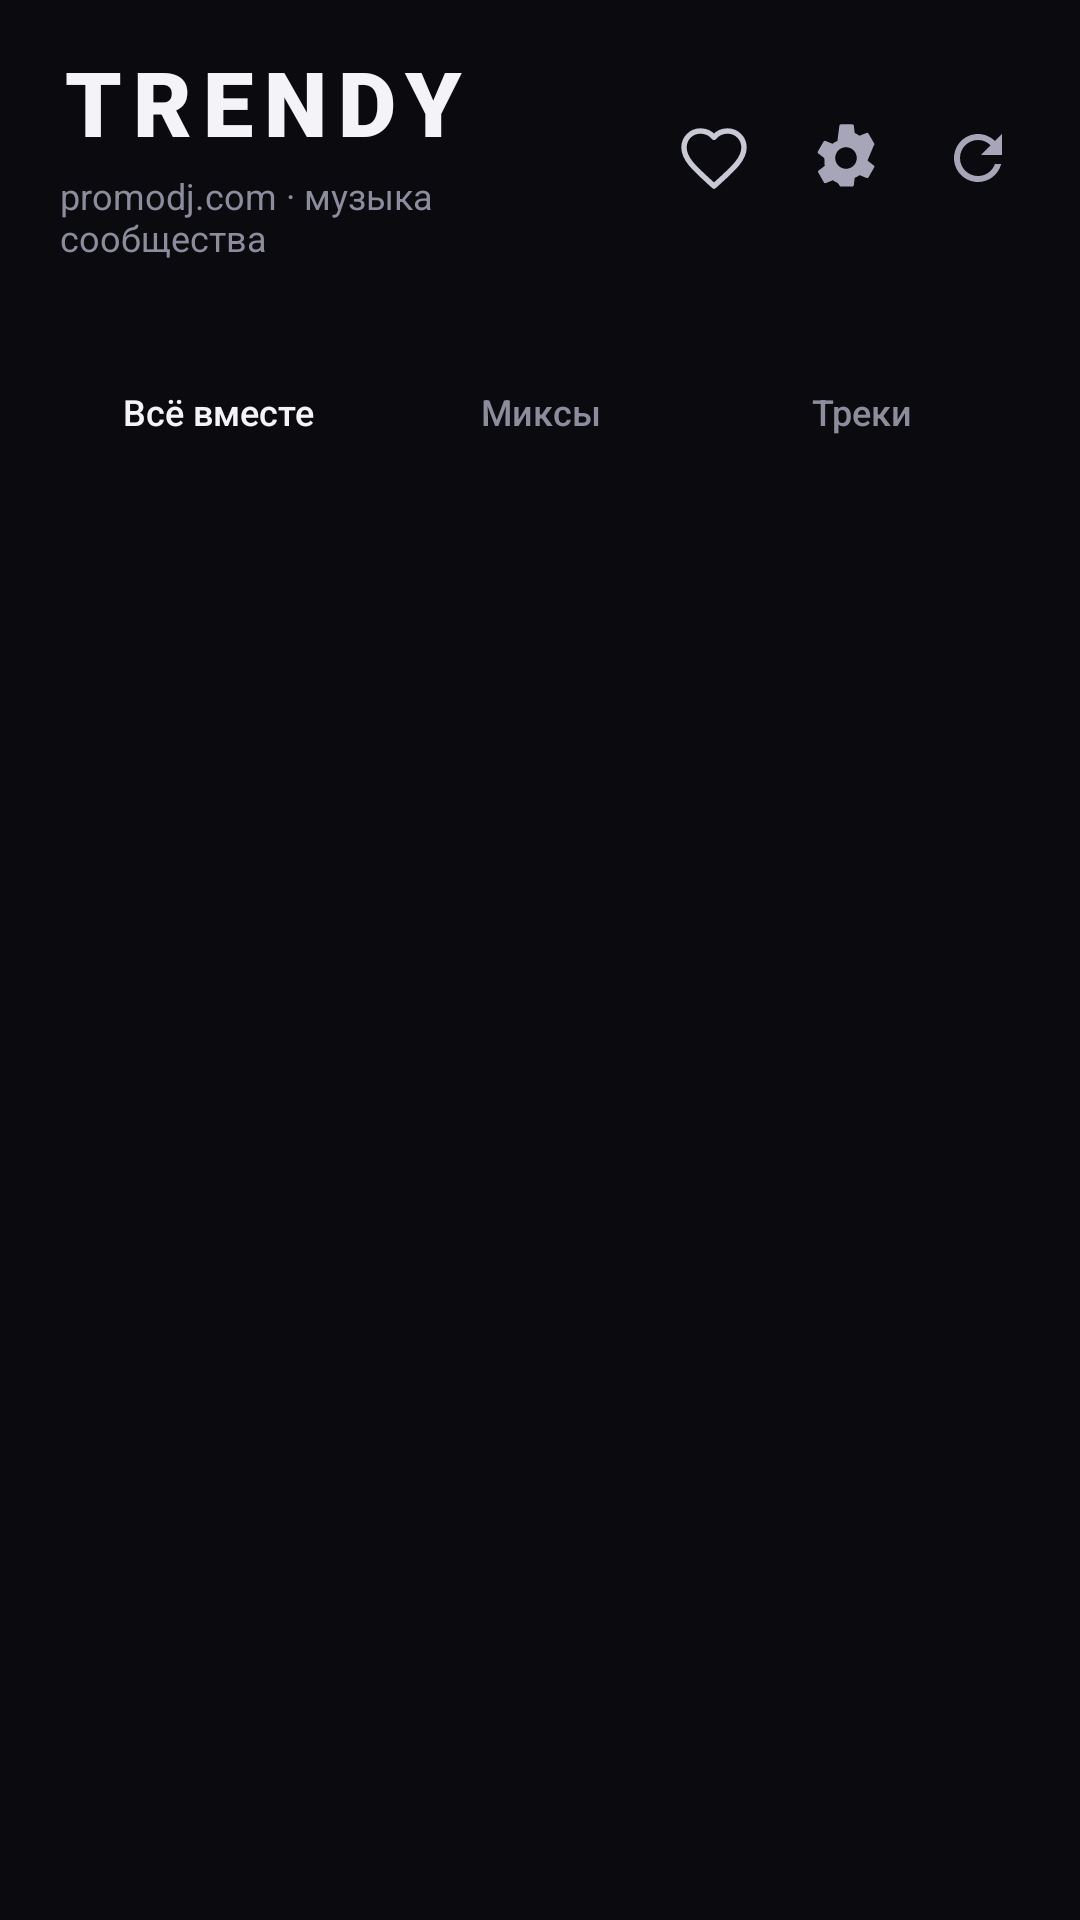

Reconstruct the res/layout file that produces this screen, plus the resources it refers to.
<!-- AndroidManifest.xml: application theme AppTheme -->
<!-- res/layout/activity_main.xml -->
<?xml version="1.0" encoding="utf-8"?>
<LinearLayout xmlns:android="http://schemas.android.com/apk/res/android"
    android:id="@+id/mainRoot"
    android:layout_width="match_parent"
    android:layout_height="match_parent"
    android:orientation="vertical"
    android:background="@color/bg">

    <LinearLayout
        android:layout_width="match_parent"
        android:layout_height="wrap_content"
        android:orientation="horizontal"
        android:gravity="center_vertical"
        android:paddingStart="20dp"
        android:paddingEnd="12dp"
        android:paddingTop="18dp"
        android:paddingBottom="10dp">

        <LinearLayout
            android:layout_width="0dp"
            android:layout_height="wrap_content"
            android:layout_weight="1"
            android:orientation="vertical">

            <TextView
                android:layout_width="wrap_content"
                android:layout_height="wrap_content"
                android:text="@string/header_title"
                android:textColor="@color/text"
                android:textSize="30sp"
                android:fontFamily="sans-serif-black"
                android:letterSpacing="0.12"
                android:includeFontPadding="false" />

            <TextView
                android:layout_width="wrap_content"
                android:layout_height="wrap_content"
                android:layout_marginTop="4dp"
                android:text="@string/header_sub"
                android:textColor="@color/text_dim"
                android:textSize="12sp" />
        </LinearLayout>

        <ImageButton
            android:id="@+id/favorites"
            android:layout_width="44dp"
            android:layout_height="44dp"
            android:background="?android:attr/selectableItemBackgroundBorderless"
            android:contentDescription="@string/favorites"
            android:focusable="true"
            android:foreground="@drawable/bg_focus_circle"
            android:padding="10dp"
            android:src="@drawable/ic_heart_outline" />

        <ImageButton
            android:id="@+id/settings"
            android:layout_width="44dp"
            android:layout_height="44dp"
            android:background="?android:attr/selectableItemBackgroundBorderless"
            android:contentDescription="@string/settings"
            android:focusable="true"
            android:foreground="@drawable/bg_focus_circle"
            android:padding="10dp"
            android:src="@drawable/ic_settings" />

        <ImageButton
            android:id="@+id/refresh"
            android:layout_width="44dp"
            android:focusable="true"
            android:layout_height="44dp"
            android:padding="10dp"
            android:background="?android:attr/selectableItemBackgroundBorderless"
            android:foreground="@drawable/bg_focus_circle"
            android:src="@drawable/ic_refresh"
            android:contentDescription="@string/refresh" />
    </LinearLayout>

    <HorizontalScrollView
        android:layout_width="match_parent"
        android:layout_height="wrap_content"
        android:scrollbars="none"
        android:clipToPadding="false"
        android:paddingStart="16dp"
        android:paddingEnd="16dp"
        android:paddingTop="4dp"
        android:paddingBottom="4dp">

        <LinearLayout
            android:id="@+id/genreRow"
            android:layout_width="wrap_content"
            android:layout_height="wrap_content"
            android:orientation="horizontal" />
    </HorizontalScrollView>

    <LinearLayout
        android:id="@+id/filterBar"
        android:layout_width="match_parent"
        android:layout_height="44dp"
        android:layout_marginStart="16dp"
        android:layout_marginEnd="16dp"
        android:layout_marginTop="10dp"
        android:background="@drawable/bg_filter"
        android:orientation="horizontal"
        android:padding="3dp">

        <TextView
            android:id="@+id/filterAll"
            android:layout_width="0dp"
            android:layout_height="match_parent"
            android:layout_weight="1"
            android:focusable="true"
            android:foreground="@drawable/bg_focus_ring"
            android:gravity="center"
            android:text="@string/filter_all"
            android:textColor="@color/text"
            android:textSize="12sp"
            android:fontFamily="sans-serif-medium" />

        <TextView
            android:id="@+id/filterMixes"
            android:layout_width="0dp"
            android:layout_height="match_parent"
            android:layout_weight="1"
            android:focusable="true"
            android:foreground="@drawable/bg_focus_ring"
            android:gravity="center"
            android:text="@string/filter_mixes"
            android:textColor="@color/text_dim"
            android:textSize="12sp"
            android:fontFamily="sans-serif-medium" />

        <TextView
            android:id="@+id/filterTracks"
            android:layout_width="0dp"
            android:layout_height="match_parent"
            android:layout_weight="1"
            android:focusable="true"
            android:foreground="@drawable/bg_focus_ring"
            android:gravity="center"
            android:text="@string/filter_tracks"
            android:textColor="@color/text_dim"
            android:textSize="12sp"
            android:fontFamily="sans-serif-medium" />
    </LinearLayout>

    <TextView
        android:id="@+id/meta"
        android:layout_width="match_parent"
        android:layout_height="wrap_content"
        android:layout_marginStart="20dp"
        android:layout_marginEnd="20dp"
        android:layout_marginTop="10dp"
        android:layout_marginBottom="4dp"
        android:textColor="@color/text_faint"
        android:textSize="11sp" />

    <FrameLayout
        android:layout_width="match_parent"
        android:layout_height="0dp"
        android:layout_weight="1">

        <ListView
            android:id="@+id/list"
            android:layout_width="match_parent"
            android:layout_height="match_parent"
            android:divider="@null"
            android:dividerHeight="0dp"
            android:drawSelectorOnTop="true"
            android:listSelector="@drawable/bg_row_focus"
            android:scrollbars="none"
            android:clipToPadding="false"
            android:paddingBottom="10dp" />

        <LinearLayout
            android:id="@+id/emptyState"
            android:layout_width="match_parent"
            android:layout_height="match_parent"
            android:orientation="vertical"
            android:gravity="center"
            android:paddingStart="40dp"
            android:paddingEnd="40dp"
            android:visibility="gone">

            <ImageView
                android:layout_width="58dp"
                android:layout_height="58dp"
                android:alpha="0.8"
                android:src="@drawable/ic_note_gray"
                android:contentDescription="@null" />

            <TextView
                android:layout_width="wrap_content"
                android:layout_height="wrap_content"
                android:layout_marginTop="16dp"
                android:text="@string/empty_title"
                android:textColor="@color/text"
                android:textSize="18sp"
                android:fontFamily="sans-serif-medium" />

            <TextView
                android:layout_width="wrap_content"
                android:layout_height="wrap_content"
                android:layout_marginTop="8dp"
                android:gravity="center"
                android:lineSpacingExtra="3dp"
                android:text="@string/empty_text"
                android:textColor="@color/text_dim"
                android:textSize="13sp" />

            <TextView
                android:id="@+id/retry"
                android:layout_width="wrap_content"
                android:layout_height="44dp"
                android:layout_marginTop="20dp"
                android:background="@drawable/bg_pill_button"
                android:focusable="true"
                android:foreground="@drawable/bg_focus_ring"
                android:gravity="center"
                android:paddingStart="24dp"
                android:paddingEnd="24dp"
                android:text="@string/retry"
                android:textColor="@color/text"
                android:textSize="13sp"
                android:fontFamily="sans-serif-medium" />
        </LinearLayout>

        <ProgressBar
            android:id="@+id/progress"
            android:layout_width="36dp"
            android:layout_height="36dp"
            android:layout_gravity="center"
            android:indeterminate="true"
            android:indeterminateTint="@color/accent"
            android:visibility="gone" />
    </FrameLayout>

    <include layout="@layout/view_mini_player" />
</LinearLayout>
<!-- res/layout/view_mini_player.xml (included above) -->
<?xml version="1.0" encoding="utf-8"?>
<LinearLayout xmlns:android="http://schemas.android.com/apk/res/android"
    android:id="@+id/miniPlayer"
    android:layout_width="match_parent"
    android:layout_height="wrap_content"
    android:layout_marginStart="10dp"
    android:layout_marginEnd="10dp"
    android:layout_marginTop="4dp"
    android:layout_marginBottom="10dp"
    android:background="@drawable/bg_mini"
    android:elevation="12dp"
    android:orientation="vertical"
    android:visibility="gone">

    <ProgressBar
        android:id="@+id/miniProgress"
        style="?android:attr/progressBarStyleHorizontal"
        android:layout_width="match_parent"
        android:layout_height="2dp"
        android:max="1000"
        android:progress="0"
        android:progressBackgroundTint="#1FFFFFFF"
        android:progressTint="@color/accent" />

    <LinearLayout
        android:layout_width="match_parent"
        android:layout_height="64dp"
        android:gravity="center_vertical"
        android:orientation="horizontal"
        android:paddingStart="8dp"
        android:paddingEnd="6dp">

        <com.promodj.trendy.RoundedImageView
            android:id="@+id/miniCover"
            android:layout_width="46dp"
            android:layout_height="46dp"
            android:scaleType="centerCrop"
            android:src="@drawable/ic_cover_placeholder"
            android:contentDescription="@null" />

        <LinearLayout
            android:id="@+id/miniInfo"
            android:layout_width="0dp"
            android:layout_height="match_parent"
            android:layout_weight="1"
            android:layout_marginStart="12dp"
            android:focusable="true"
            android:foreground="@drawable/bg_focus_ring"
            android:gravity="center_vertical"
            android:orientation="vertical"
            android:paddingEnd="6dp">

            <TextView
                android:id="@+id/miniTitle"
                android:layout_width="match_parent"
                android:layout_height="wrap_content"
                android:ellipsize="end"
                android:maxLines="1"
                android:textColor="@color/text"
                android:textSize="14sp"
                android:fontFamily="sans-serif-medium" />

            <TextView
                android:id="@+id/miniArtist"
                android:layout_width="match_parent"
                android:layout_height="wrap_content"
                android:layout_marginTop="1dp"
                android:ellipsize="end"
                android:maxLines="1"
                android:textColor="@color/text_dim"
                android:textSize="11sp" />
        </LinearLayout>

        <ImageButton
            android:id="@+id/miniPlay"
            android:layout_width="42dp"
            android:focusable="true"
            android:layout_height="42dp"
            android:background="?android:attr/selectableItemBackgroundBorderless"
            android:foreground="@drawable/bg_focus_circle"
            android:padding="8dp"
            android:src="@drawable/ic_play_white"
            android:contentDescription="@string/play" />

        <ImageButton
            android:id="@+id/miniNext"
            android:layout_width="38dp"
            android:focusable="true"
            android:layout_height="38dp"
            android:background="?android:attr/selectableItemBackgroundBorderless"
            android:foreground="@drawable/bg_focus_circle"
            android:padding="8dp"
            android:src="@drawable/ic_next_white"
            android:contentDescription="@string/next" />
    </LinearLayout>
</LinearLayout>
<!-- resources referenced by this layout -->
<resources>
  <color name="accent">#FF2D46</color>
  <color name="bg">#0A0A0F</color>
  <color name="text">#F3F3F8</color>
  <color name="text_dim">#8C8C9C</color>
  <color name="text_faint">#5C5C6C</color>
  <!-- drawable bg_focus_circle (drawable) -->
  <?xml version="1.0" encoding="utf-8"?>
  <selector xmlns:android="http://schemas.android.com/apk/res/android">
      <item android:state_focused="true">
          <shape android:shape="oval">
              <solid android:color="@color/transparent" />
              <stroke android:width="3dp" android:color="@color/white" />
          </shape>
      </item>
      <item android:drawable="@android:color/transparent" />
  </selector>
  <!-- drawable bg_focus_ring (drawable) -->
  <?xml version="1.0" encoding="utf-8"?>
  <selector xmlns:android="http://schemas.android.com/apk/res/android">
      <item android:state_focused="true">
          <shape android:shape="rectangle">
              <solid android:color="@color/transparent" />
              <corners android:radius="22dp" />
              <stroke android:width="2dp" android:color="@color/white" />
          </shape>
      </item>
      <item android:drawable="@android:color/transparent" />
  </selector>
  <!-- drawable bg_mini (drawable) -->
  <?xml version="1.0" encoding="utf-8"?>
  <ripple xmlns:android="http://schemas.android.com/apk/res/android" android:color="#22FFFFFF">
      <item>
          <shape android:shape="rectangle">
              <solid android:color="@color/surface2" />
              <corners android:radius="18dp" />
              <stroke android:width="1dp" android:color="#1AFFFFFF" />
          </shape>
      </item>
  </ripple>
  <!-- drawable bg_pill_button (drawable) -->
  <?xml version="1.0" encoding="utf-8"?>
  <shape xmlns:android="http://schemas.android.com/apk/res/android" android:shape="rectangle">
      <solid android:color="@color/surface2" />
      <corners android:radius="14dp" />
      <stroke android:width="1dp" android:color="#1FFFFFFF" />
  </shape>
  <!-- drawable ic_cover_placeholder (drawable) -->
  <?xml version="1.0" encoding="utf-8"?>
  <layer-list xmlns:android="http://schemas.android.com/apk/res/android">
      <item>
          <shape android:shape="rectangle">
              <solid android:color="#20202A" />
              <corners android:radius="12dp" />
          </shape>
      </item>
      <item
          android:width="26dp"
          android:height="26dp"
          android:gravity="center"
          android:drawable="@drawable/ic_note_gray" />
  </layer-list>
  <!-- drawable ic_note_gray (drawable) -->
  <?xml version="1.0" encoding="utf-8"?>
  <vector xmlns:android="http://schemas.android.com/apk/res/android"
      android:width="24dp" android:height="24dp"
      android:viewportWidth="24" android:viewportHeight="24">
      <path android:fillColor="#5C5C6C" android:pathData="M12,3v10.55c-0.59,-0.34 -1.27,-0.55 -2,-0.55 -2.21,0 -4,1.79 -4,4s1.79,4 4,4 4,-1.79 4,-4V7h4V3h-6z" />
  </vector>
  <string name="empty_text">Не удалось получить список. Проверьте соединение и попробуйте ещё раз.</string>
  <string name="empty_title">Пока пусто</string>
  <string name="favorites">Избранное</string>
  <string name="filter_all">Всё вместе</string>
  <string name="filter_mixes">Миксы</string>
  <string name="filter_tracks">Треки</string>
  <string name="header_sub">promodj.com · музыка сообщества</string>
  <string name="header_title">TRENDY</string>
  <string name="next">Следующий</string>
  <string name="play">Играть</string>
  <string name="refresh">Обновить</string>
  <string name="retry">Повторить</string>
  <string name="settings">Настройки</string>
  <color name="transparent">#00000000</color>
  <color name="white">#FFFFFF</color>
  <color name="surface2">#1A1A24</color>
</resources>
